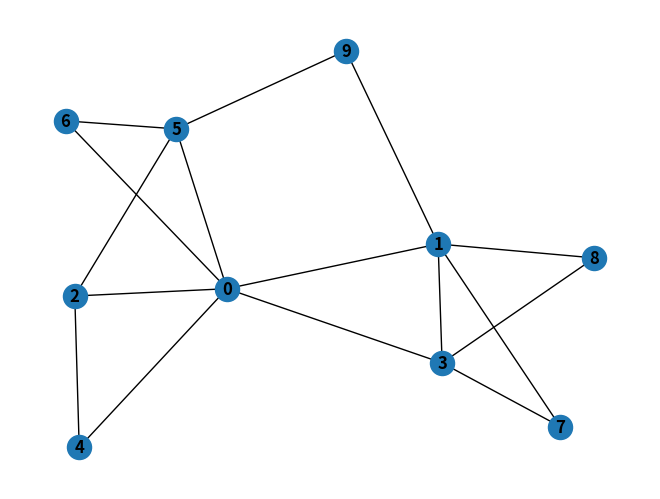

The script that saved this image:

"""
-If a graph is connected then edges >= n-1
-If a graph has more than (n-1)(n-2)/2 edges, then it is connected.
#G = nx.gnm_random_graph(n,(2*n)-1) # a graph is chosen uniformly at random from the set of all graphs with n nodes and m edges
barabasi_albert_graph returns a random graph according to the Barabasi-Albert preferential attachment model
A graph of n nodes is grown by attaching new nodes each with m edges that are preferentially attached to existing nodes with high degree. 1 <= m < n
"""
import json
import networkx as nx
import random
import matplotlib
matplotlib.use("agg")
import matplotlib.pyplot as plt

#configuration parameters
# cpu_central = (80,100) #cpu range for centralized nodes, se usa una tupla que es un obj inmutable 
# str_central = (120,200)
# cpu_local = (65,85)
# cpu_edge = (50,70) #storage range for edge nodes
# str_edge = (60,100)


cpu_central = (300,300) #cpu range for centralized nodes, se usa una tupla que es un obj inmutable 
#str_central = (200,200)
#cpu_local = (150,150)
cpu_edge = (100,100) #storage range for edge nodes
#str_edge = (100,100)
bw_range = (50,50) #bandwidth range


# lista = [0,0,0,1,1,1,1,2,2,2,2,2,2]
lista_dos = [1,1,1,1,1,1,1,1,1,1,1,1,1,1,1,1,1,1,1,1,1,1,1,1,1,1,1,1,1,1,1,1,1,1,1,1,1,1,1,1,1,1,1,1,1,1,1,1]#50
#lista_uno = [1,1,1,1,1,1,1,1,1,1,1,1,1,1,1,1,1,1,1,1,1,1,1,1,1,1,1,1,1,1,1,1,1,1,1]#35
lista_cero = [0,0,0,0,0,0,0,0,0,0,0,0,0,0,0,0,0]#17
lista = lista_dos + lista_cero

    
def ba_graph(name,n):
    print("***")
    # n = random.randint(10,15)    
    G = nx.barabasi_albert_graph(n,2) #n:Number of nodes m:Number of edges to attach from a new node to existing nodes

    G.graph["min_cpu_cost"] = 0#min cost possible in a time unit
    G.graph["max_cpu_revenue"] = 0#max revenue possible in a time unit
    G.graph["edge_cpu"] = 0
    #G.graph["local_cpu"] = 0
    G.graph["centralized_cpu"] = 0
    G.graph["min_bw_cost"] = 0 
    G.graph["max_bw_revenue"] = 0
    #capacities (cpu,str) are added to nodes randomly considering the intervals above:    
    # random.seed(n)
    for n in G.nodes():
        # r = random.randint(1,10)
        # if r <= 4: #probabilidad de edge nodes
        #     node_type = 2 #edge node
        # elif r <= 7: 
        #     node_type = 1 #local node
        # else:
        #     node_type = 0 #centralized node
        
        node_type = random.choice(lista)
        print("node type:", node_type)    
        G.nodes[n]["type"] = node_type 
        
        if node_type == 1:
            G.nodes[n]["cpu"] = random.randint(cpu_edge[0],cpu_edge[1])
            # G.nodes[n]["str"] = random.randint(str_edge[0],str_edge[1])
            G.graph["edge_cpu"] += G.nodes[n]["cpu"]
            G.graph["min_cpu_cost"] += G.nodes[n]["cpu"]*3#()
            G.graph["max_cpu_revenue"] += G.nodes[n]["cpu"]*6#(ganancia)
        
        #elif node_type == 1:
            #G.nodes[n]["cpu"] = random.randint(cpu_local[0],cpu_local[1])
            #G.nodes[n]["str"] = random.randint(str_local[0],str_local[1])
            #G.graph["local_cpu"] += G.nodes[n]["cpu"]
            #G.graph["min_cpu_cost"] += G.nodes[n]["cpu"]*1.5
            #G.graph["max_cpu_revenue"] += G.nodes[n]["cpu"]*3

        else:    
            G.nodes[n]["cpu"] = random.randint(cpu_central[0],cpu_central[1])
            # G.nodes[n]["str"] = random.randint(str_central[0],str_central[1])
            G.graph["centralized_cpu"] += G.nodes[n]["cpu"]
            G.graph["min_cpu_cost"] += G.nodes[n]["cpu"]*1
            G.graph["max_cpu_revenue"] += G.nodes[n]["cpu"]*2

    #max_cpu_profit in a time unit        
    G.graph["max_cpu_profit"] = G.graph["max_cpu_revenue"]-G.graph["min_cpu_cost"]

    for l in G.edges():
        G.edges[l]["bw"] = random.randint(bw_range[0],bw_range[1])
        G.graph["min_bw_cost"] += G.edges[l]["bw"] * 0.5
        G.graph["max_bw_revenue"] += G.edges[l]["bw"] * 0.5*5*1.5

    G.graph["max_bw_profit"] = G.graph["max_bw_revenue"]-G.graph["min_bw_cost"]
    
    nx.draw(G, with_labels=True, font_weight='bold')    
    plt.savefig("graph_"+name+".png") # save as png    
    plt.close()
    #print(G.nodes())
    #print(G.nodes().data())     
    G_nl_format = nx.node_link_data(G) # returns the graph in a node-link format     
    # print("G_nl_format:",G_nl_format)
    #plt.show() # display
    with open(name+'.json', 'w') as json_file:
        json.dump(G_nl_format, json_file)    
    return G_nl_format

    # return substrate ##quitarrrr

topo = ba_graph("10",10)
